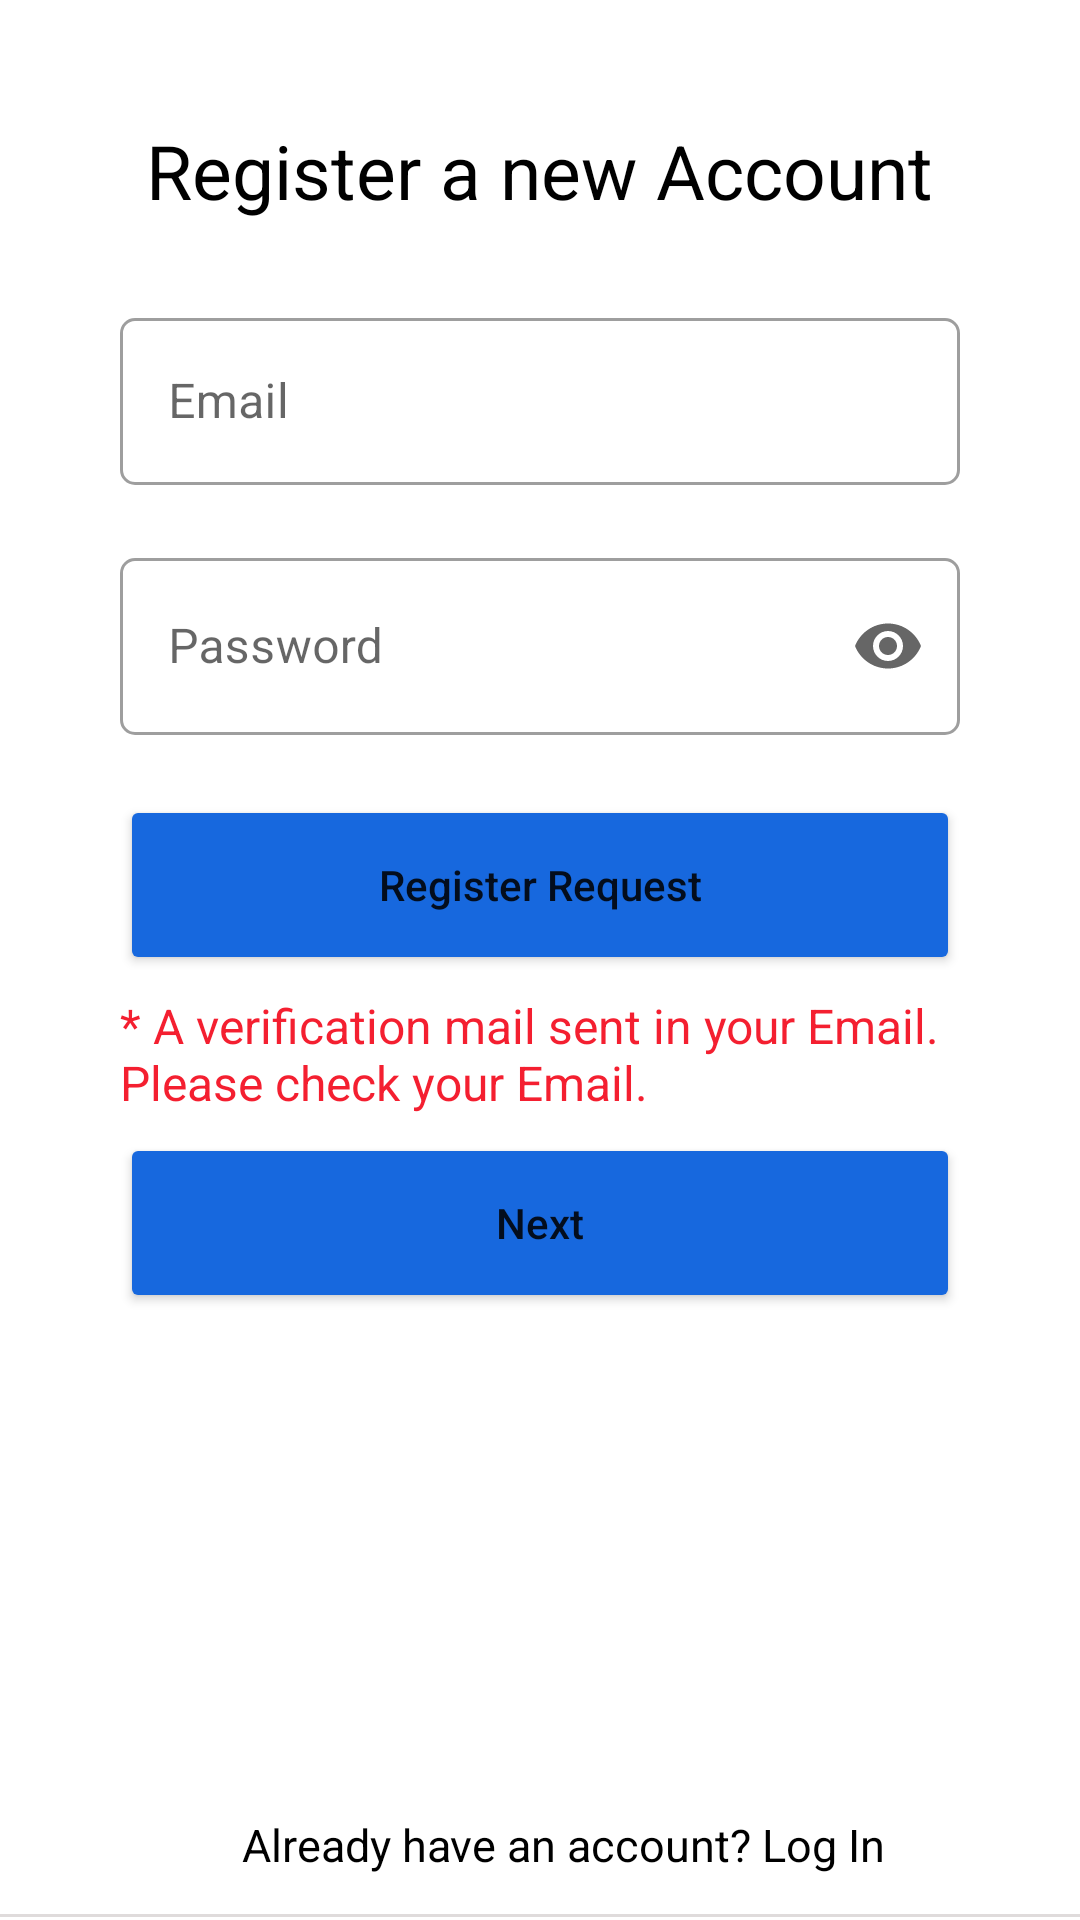

Android layout source for this screen:
<!-- AndroidManifest.xml: application theme Theme.InstagramClone -->
<!-- res/layout/activity_register.xml -->
<?xml version="1.0" encoding="utf-8"?>
<RelativeLayout xmlns:android="http://schemas.android.com/apk/res/android"
    xmlns:app="http://schemas.android.com/apk/res-auto"
    xmlns:tools="http://schemas.android.com/tools"
    android:layout_width="match_parent"
    android:layout_height="match_parent"
    tools:context=".view.activity.RegisterActivity">

    


        <RelativeLayout
            android:padding="20sp"
            android:layout_width="match_parent"
            android:layout_height="wrap_content">

            <LinearLayout
                android:id="@+id/regTop"
                android:layout_marginTop="20dp"
                android:orientation="vertical"
                android:gravity="center_horizontal"
                android:layout_width="match_parent"
                android:layout_height="wrap_content">

                <TextView
                    android:text="Register a new Account"
                    android:textSize="25dp"
                    android:layout_marginBottom="7dp"
                    android:textColor="@color/black"
                    android:layout_width="wrap_content"
                    android:layout_height="wrap_content">

                </TextView>

                <com.google.android.material.textfield.TextInputLayout
                    android:layout_marginTop="20dp"
                    android:layout_width="match_parent"
                    android:layout_height="wrap_content"
                    android:hint="Email"
                    app:boxBackgroundMode="outline"
                    style="@style/Widget.MaterialComponents.TextInputLayout.OutlinedBox"
                    android:layout_marginHorizontal="20dp"
                    app:boxCornerRadiusBottomEnd="5dp"
                    app:boxCornerRadiusBottomStart="5dp"
                    app:boxCornerRadiusTopEnd="5dp"
                    app:boxCornerRadiusTopStart="5dp"
                    app:endIconMode="clear_text"
                    android:layout_marginBottom="15dp"
                    >

                    <com.google.android.material.textfield.TextInputEditText
                        android:id="@+id/registerEmailEditTextId"
                        android:layout_width="match_parent"
                        android:layout_height="wrap_content"
                        android:inputType="textEmailAddress"
                        />

                </com.google.android.material.textfield.TextInputLayout>

                <com.google.android.material.textfield.TextInputLayout
                    android:layout_marginTop="4dp"
                    android:layout_width="match_parent"
                    android:layout_height="wrap_content"
                    android:hint="Password"
                    app:boxBackgroundMode="outline"
                    style="@style/Widget.MaterialComponents.TextInputLayout.OutlinedBox"
                    android:layout_marginHorizontal="20dp"
                    app:boxCornerRadiusBottomEnd="5dp"
                    app:boxCornerRadiusBottomStart="5dp"
                    app:boxCornerRadiusTopEnd="5dp"
                    app:boxCornerRadiusTopStart="5dp"
                    app:endIconMode="password_toggle"
                    >

                    <com.google.android.material.textfield.TextInputEditText
                        android:id="@+id/registerPasswordEditTextId"
                        android:layout_width="match_parent"
                        android:layout_height="59dp"
                        android:inputType="textPassword" />

                </com.google.android.material.textfield.TextInputLayout>

            </LinearLayout>

            <LinearLayout
                android:padding="20dp"
                android:layout_below="@id/regTop"
                android:orientation="vertical"
                android:layout_width="match_parent"
                android:layout_height="wrap_content">

                <Button
                    android:text="Register Request"
                    android:id="@+id/registerRequestButtonId"
                    android:textAllCaps="false"
                    android:backgroundTint="@color/dark_blue"
                    android:layout_width="match_parent"
                    android:layout_height="60dp">
                </Button>

                <TextView
                    android:text="@string/verification_text"
                    android:id="@+id/verificationTextId"
                    android:textColor="#F41F30"
                    android:textSize="16sp"
                    android:layout_marginTop="6dp"
                    android:layout_marginBottom="6dp"
                    android:layout_gravity="center_horizontal"
                    android:layout_width="wrap_content"
                    android:layout_height="wrap_content">

                </TextView>

                <Button
                    android:text="Next"
                    android:id="@+id/confirmButtonId"
                    android:textAllCaps="false"
                    android:backgroundTint="@color/dark_blue"
                    android:layout_width="match_parent"
                    android:layout_height="60dp">
                </Button>


            </LinearLayout>

            <ProgressBar
                android:id="@+id/registerProgressId"
                android:layout_marginTop="70dp"
                android:layout_centerInParent="true"
                android:layout_width="60dp"
                android:layout_height="60dp">

            </ProgressBar>


        </RelativeLayout>




    

    <RelativeLayout
        android:id="@+id/regTool"
        android:layout_alignParentBottom="true"
        android:layout_width="match_parent"
        android:layout_height="wrap_content">

        <include layout="@layout/register_toolbar">

        </include>



    </RelativeLayout>







</RelativeLayout>
<!-- res/layout/register_toolbar.xml (included above) -->
<merge xmlns:android="http://schemas.android.com/apk/res/android">

    <com.google.android.material.appbar.AppBarLayout
        android:layout_width="match_parent"
        android:layout_height="50dp"
        android:background="@drawable/border_bottom">

        <androidx.appcompat.widget.Toolbar
            android:layout_width="match_parent"
            android:layout_height="wrap_content"
            android:id="@+id/registerToolbarId">

            <RelativeLayout
                android:layout_width="match_parent"
                android:layout_height="match_parent">

                <TextView
                    android:text="Already have an account? Log In"
                    android:textSize="15sp"
                    android:layout_centerInParent="true"
                    android:id="@+id/registerToolbarTextId"
                    android:layout_marginLeft="15dp"
                    android:textColor="@color/black"
                    android:layout_width="wrap_content"
                    android:layout_height="wrap_content">

                </TextView>

            </RelativeLayout>

        </androidx.appcompat.widget.Toolbar>

    </com.google.android.material.appbar.AppBarLayout>

</merge>
<!-- resources referenced by this layout -->
<resources>
  <color name="black">#FF000000</color>
  <color name="dark_blue">#1768de</color>
  <!-- drawable border_bottom (drawable) -->
  <?xml version="1.0" encoding="utf-8"?>
  <layer-list xmlns:android="http://schemas.android.com/apk/res/android"
      android:layout_width="match_parent"
      android:layout_height="1dp">
  
      <item
          android:bottom="1dp"
          android:top="-1dp"
          android:right="-1dp"
          android:left="-1dp"
          >
          <shape
              android:shape="rectangle">
              <stroke
                  android:width="1dp"
                  android:color="@color/gray"/>
              <solid
                  android:color="@color/white"/>
  
          </shape>
  
      </item>
  
  
  </layer-list>
  <string name="verification_text">* A verification mail sent in your Email. Please check your Email. </string>
  <style name="Theme.InstagramClone" parent="Theme.MaterialComponents.DayNight.NoActionBar">
          
          <item name="colorPrimary">@color/purple_500</item>
          <item name="colorPrimaryVariant">@color/purple_700</item>
          <item name="colorOnPrimary">@color/white</item>
          
          <item name="colorSecondary">@color/teal_200</item>
          <item name="colorSecondaryVariant">@color/teal_700</item>
          <item name="colorOnSecondary">@color/black</item>
          
          <item name="android:statusBarColor" tools:targetApi="l">?attr/colorPrimaryVariant</item>
          
      </style>
  <color name="gray">#DFDBDB</color>
  <color name="white">#FFFFFFFF</color>
  <color name="purple_500">#FF6200EE</color>
  <color name="purple_700">#FF3700B3</color>
  <color name="teal_200">#FF03DAC5</color>
  <color name="teal_700">#FF018786</color>
</resources>
